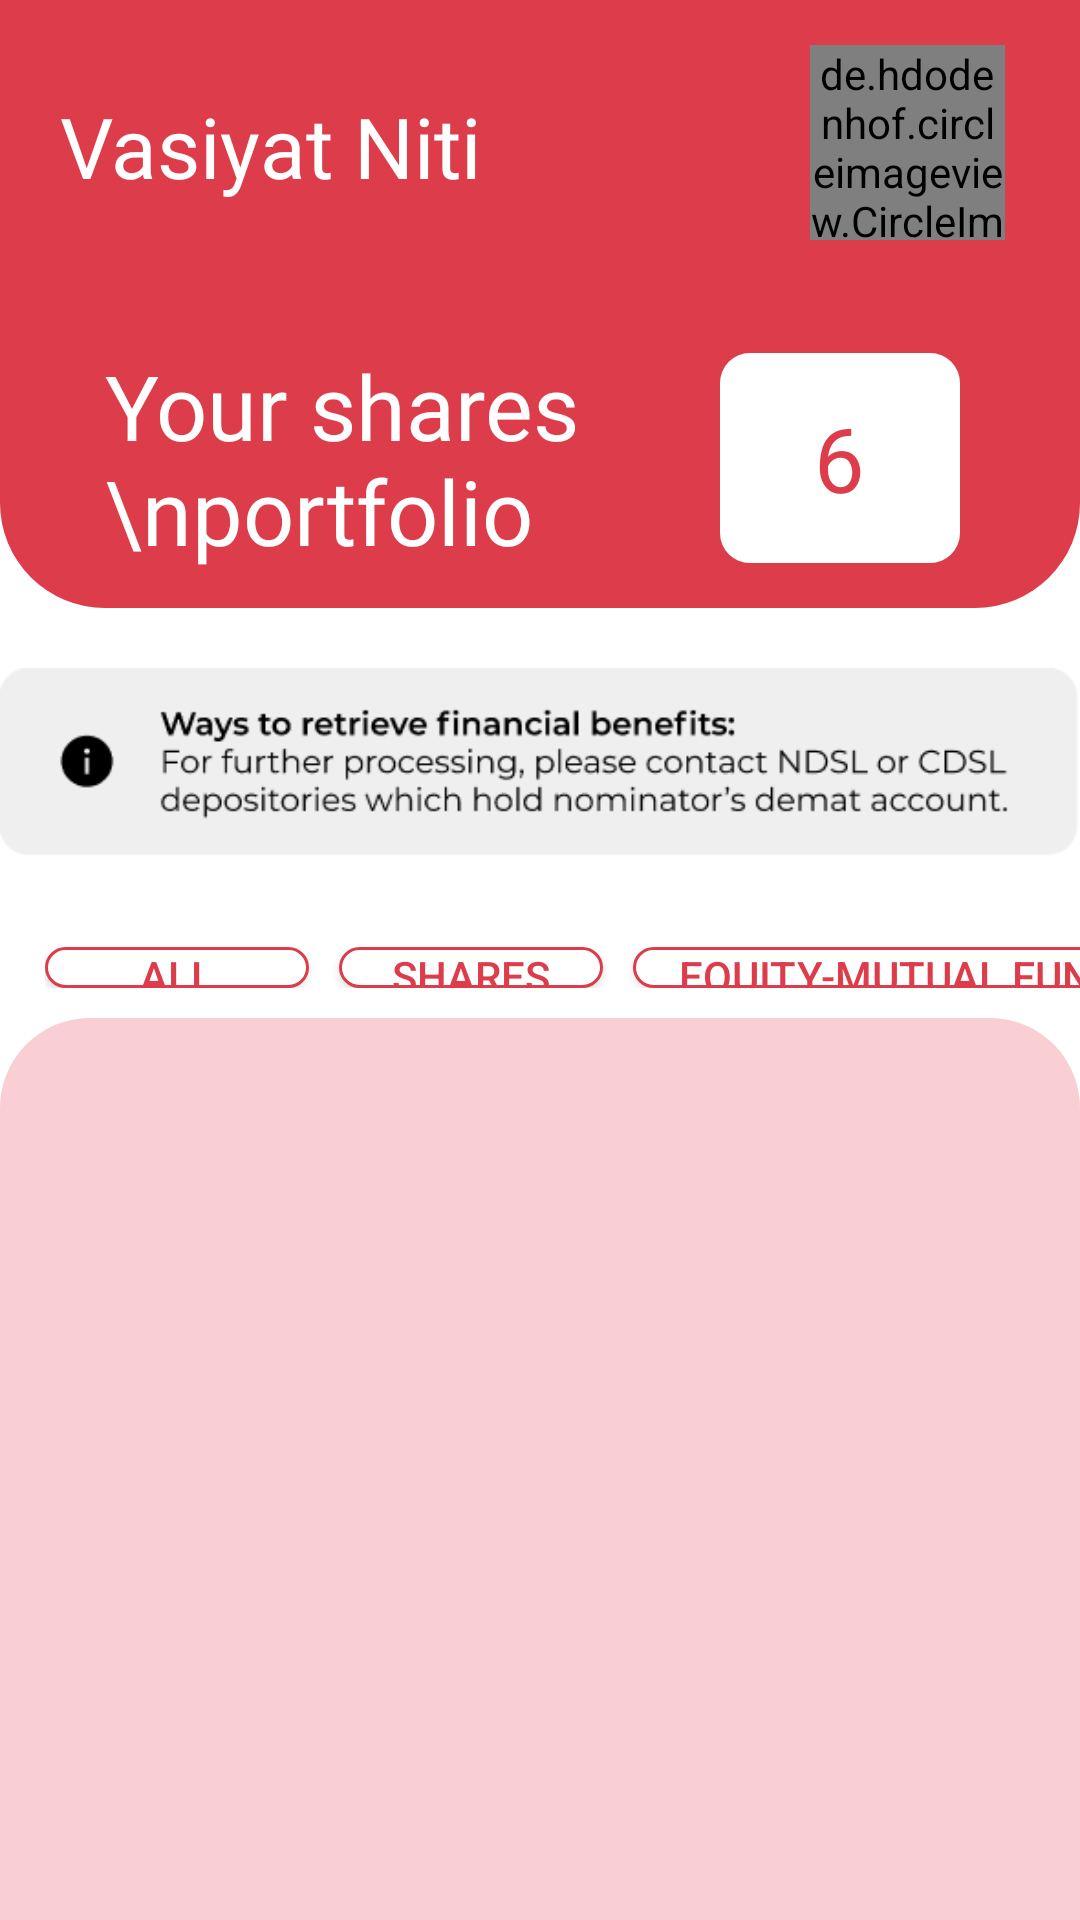

Produce the Android XML layout that renders to this screen, including the resource entries it uses.
<!-- AndroidManifest.xml: application theme Theme.MaterialComponents.NoActionBar -->
<!-- res/layout/activity_shares.xml -->
<?xml version="1.0" encoding="utf-8"?>
<LinearLayout xmlns:android="http://schemas.android.com/apk/res/android"
    xmlns:app="http://schemas.android.com/apk/res-auto"
    xmlns:tools="http://schemas.android.com/tools"
    android:layout_width="match_parent"
    android:layout_height="match_parent"
    android:orientation="vertical"
    tools:context=".BankPage"
    android:background="@color/white">

    <LinearLayout
        android:layout_width="match_parent"
        android:layout_height="0dp"
        android:layout_weight="1.3"
        android:background="@drawable/rectangle"
        android:orientation="vertical">

        <RelativeLayout
            android:layout_width="match_parent"
            android:layout_height="wrap_content">

            <TextView
                android:layout_width="wrap_content"
                android:layout_height="wrap_content"
                android:layout_marginLeft="20dp"
                android:layout_marginTop="30dp"
                android:fontFamily="@font/monteserrat_bold"
                android:text="Vasiyat Niti"
                android:textColor="@color/white"
                android:textSize="28sp" />

            <de.hdodenhof.circleimageview.CircleImageView
                android:layout_width="65dp"
                android:layout_height="65dp"
                android:layout_alignParentEnd="true"
                android:layout_marginStart="15dp"
                android:layout_marginTop="15dp"
                android:layout_marginEnd="25dp"
                android:layout_marginBottom="15dp"
                android:background="@drawable/circle_bg"
                android:src="@drawable/img"/>

        </RelativeLayout>

        <RelativeLayout
            android:layout_width="match_parent"
            android:layout_height="wrap_content"
            android:padding="10dp"
            android:layout_marginHorizontal="15dp"
            android:layout_marginTop="10dp">

            <TextView
                android:layout_width="wrap_content"
                android:layout_height="wrap_content"
                android:layout_centerVertical="true"
                android:layout_marginStart="10dp"
                android:fontFamily="@font/opensans_regular"
                android:text="Your shares \nportfolio"
                android:textColor="@color/white"
                android:textSize="30sp" />

            <RelativeLayout
                android:layout_width="80dp"
                android:layout_height="70dp"
                android:gravity="center"
                android:background="@drawable/white_box"
                android:layout_centerVertical="true"
                android:layout_alignParentEnd="true"
                android:layout_marginEnd="15dp">

                <TextView
                    android:id="@+id/num_of_pothole"
                    android:layout_width="wrap_content"
                    android:layout_height="wrap_content"
                    android:fontFamily="@font/opensans_bold"
                    android:text="6"
                    android:textColor="@color/pink"
                    android:textFontWeight="400"
                    android:textSize="30sp" />
            </RelativeLayout>

        </RelativeLayout>

    </LinearLayout>



    <LinearLayout
        android:layout_width="match_parent"
        android:layout_height="0dp"
        android:layout_weight="2.8"
        android:orientation="vertical">

        <LinearLayout
            android:layout_width="match_parent"
            android:layout_height="0dp"
            android:layout_weight="1"
            android:orientation="vertical">

            <ImageView
                android:layout_width="match_parent"
                android:layout_height="wrap_content"
                android:src="@drawable/sharesinfo" />

            <HorizontalScrollView
                android:layout_marginTop="10dp"
                android:layout_width="match_parent"
                android:layout_height="wrap_content"
                android:layout_marginStart="15dp">

                <LinearLayout
                    android:layout_width="wrap_content"
                    android:layout_height="wrap_content"
                    android:orientation="horizontal"
                    android:layout_marginBottom="10dp">

                    <androidx.appcompat.widget.AppCompatButton
                        android:id="@+id/all"
                        android:layout_width="wrap_content"
                        android:layout_height="wrap_content"
                        android:text="All"
                        android:background="@drawable/pink_box"
                        android:textColor="@color/pink"
                        android:layout_marginEnd="10dp"
                        android:elevation="5dp"/>

                    <androidx.appcompat.widget.AppCompatButton
                        android:id="@+id/shares2"
                        android:layout_width="wrap_content"
                        android:layout_height="wrap_content"
                        android:text="Shares"
                        android:background="@drawable/pink_box"
                        android:textColor="@color/pink"
                        android:layout_marginEnd="10dp"
                        android:paddingHorizontal="15dp"
                        android:elevation="5dp"/>

                    <androidx.appcompat.widget.AppCompatButton
                        android:id="@+id/equity"
                        android:layout_width="wrap_content"
                        android:layout_height="wrap_content"
                        android:text="Equity-Mutual Funds"
                        android:background="@drawable/pink_box"
                        android:textColor="@color/pink"
                        android:layout_marginEnd="10dp"
                        android:paddingHorizontal="15dp"
                        android:elevation="5dp"/>

                    <androidx.appcompat.widget.AppCompatButton
                        android:id="@+id/debt"
                        android:layout_width="wrap_content"
                        android:layout_height="wrap_content"
                        android:text="Debt-Mutual Funds"
                        android:background="@drawable/pink_box"
                        android:textColor="@color/pink"
                        android:layout_marginEnd="10dp"
                        android:paddingHorizontal="15dp"
                        android:elevation="5dp"/>


                </LinearLayout>

            </HorizontalScrollView>

        </LinearLayout>

        <LinearLayout
            android:layout_width="match_parent"
            android:layout_height="0dp"
            android:layout_weight="2.2"
            android:background="@drawable/pink_fill"
            android:paddingHorizontal="30dp"
            android:paddingTop="20dp">

            <androidx.recyclerview.widget.RecyclerView
                android:id="@+id/recyclerView"
                android:layout_width="match_parent"
                android:layout_height="match_parent"/>

        </LinearLayout>

    </LinearLayout>


</LinearLayout>
<!-- resources referenced by this layout -->
<resources>
  <color name="pink">#DD3D4A</color>
  <color name="white">#FFFFFFFF</color>
  <!-- drawable circle_bg (drawable-v24) -->
  <?xml version="1.0" encoding="utf-8"?>
  <shape xmlns:android="http://schemas.android.com/apk/res/android"
      android:shape="oval">
  
      <stroke android:width="4dp"
          android:color="@color/blue"/>
  
  
  
  </shape>
  <!-- drawable img: png bitmap (drawable-v24, 4708 bytes) -->
  <!-- drawable pink_box (drawable) -->
  <?xml version="1.0" encoding="utf-8"?>
  <shape xmlns:android="http://schemas.android.com/apk/res/android">
  
      <corners
          android:topLeftRadius="30dp"
          android:topRightRadius="30dp"
          android:bottomLeftRadius="30dp"
          android:bottomRightRadius="30dp"/>
  
      <solid
          android:color="@color/white"/>
  
      <stroke
          android:width="1dp"
          android:color="@color/pink"/>
  
  </shape>
  <!-- drawable pink_fill (drawable) -->
  <?xml version="1.0" encoding="utf-8"?>
  <shape xmlns:android="http://schemas.android.com/apk/res/android">
  
      <corners
          android:topRightRadius="30dp"
          android:topLeftRadius="30dp"/>
  
      <solid
          android:color="#F9CFD3"/>
  
  </shape>
  <!-- drawable rectangle (drawable) -->
  <?xml version="1.0" encoding="utf-8"?>
  <shape xmlns:android="http://schemas.android.com/apk/res/android">
      <solid
          android:color="@color/pink" />
  
      <corners
          android:bottomLeftRadius="35dp"
          android:bottomRightRadius="35dp"
          />
  </shape>
  <!-- drawable sharesinfo: png bitmap (drawable, 9924 bytes) -->
  <!-- drawable white_box (drawable) -->
  <?xml version="1.0" encoding="utf-8"?>
  <shape xmlns:android="http://schemas.android.com/apk/res/android">
  
      <corners
          android:topRightRadius="10dp"
          android:topLeftRadius="10dp"
          android:bottomRightRadius="10dp"
          android:bottomLeftRadius="10dp"/>
  
      <solid android:color="@color/white"/>
  
  </shape>
  <color name="blue">#0B0938</color>
</resources>
